Dataset: dataset (GitHub, maisiehapney/PlantCareApp). Classes: boston fern, cactus, chinese money plant, dragon tree, jade plant, orchid, peace lily, peacock plant, rubber plant, snake plant.

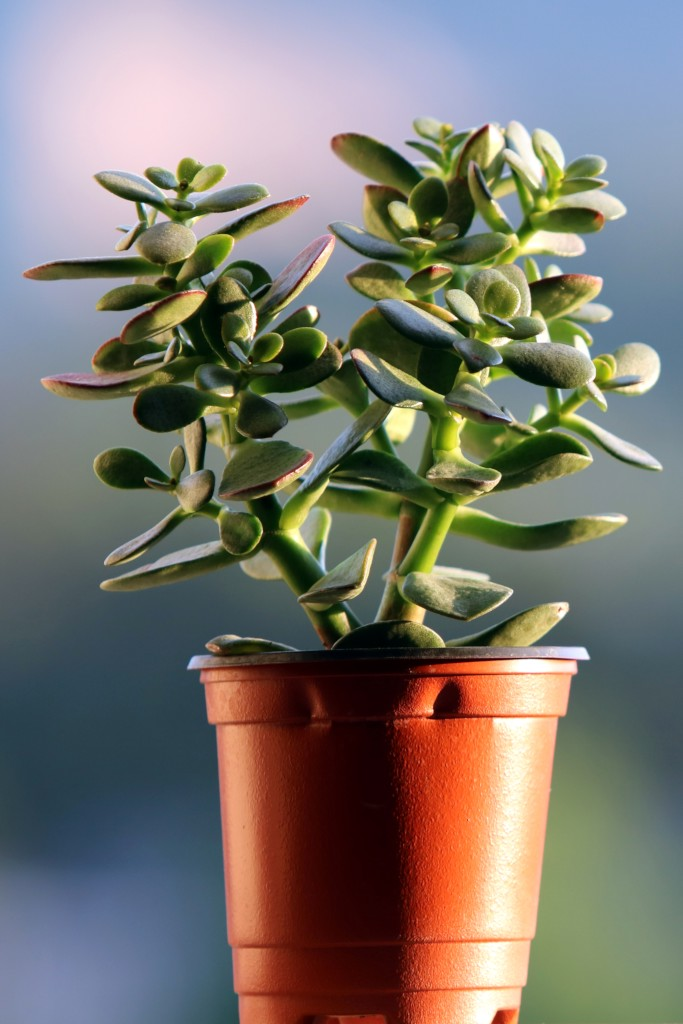
Label: jade plant

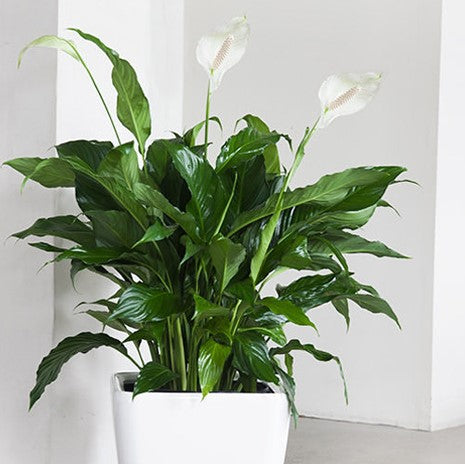
Label: peace lily

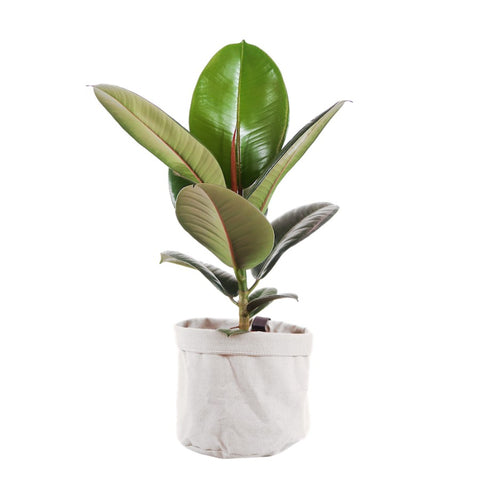
Label: rubber plant

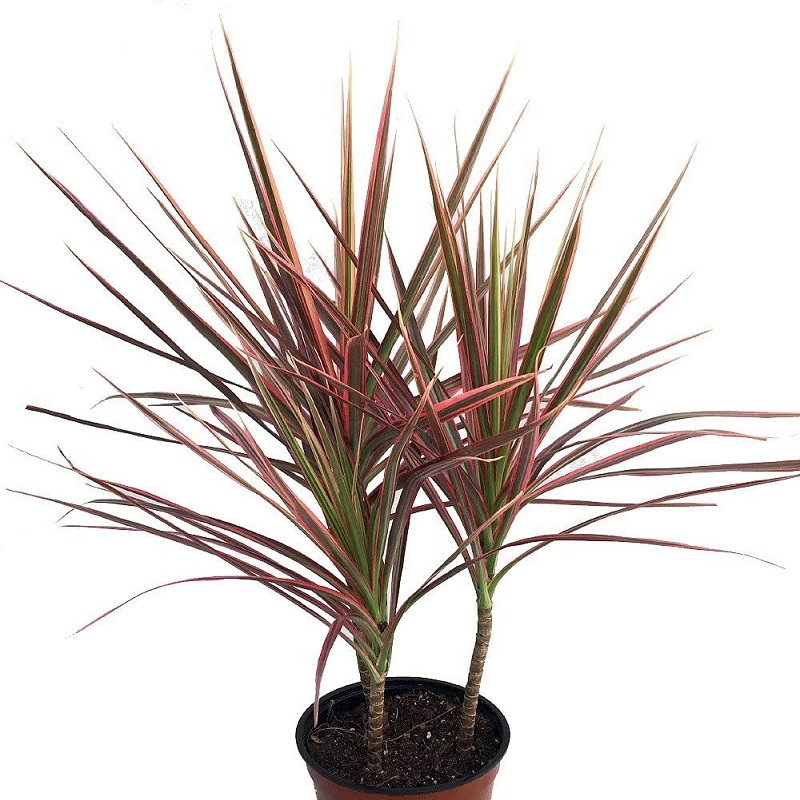
Label: dragon tree

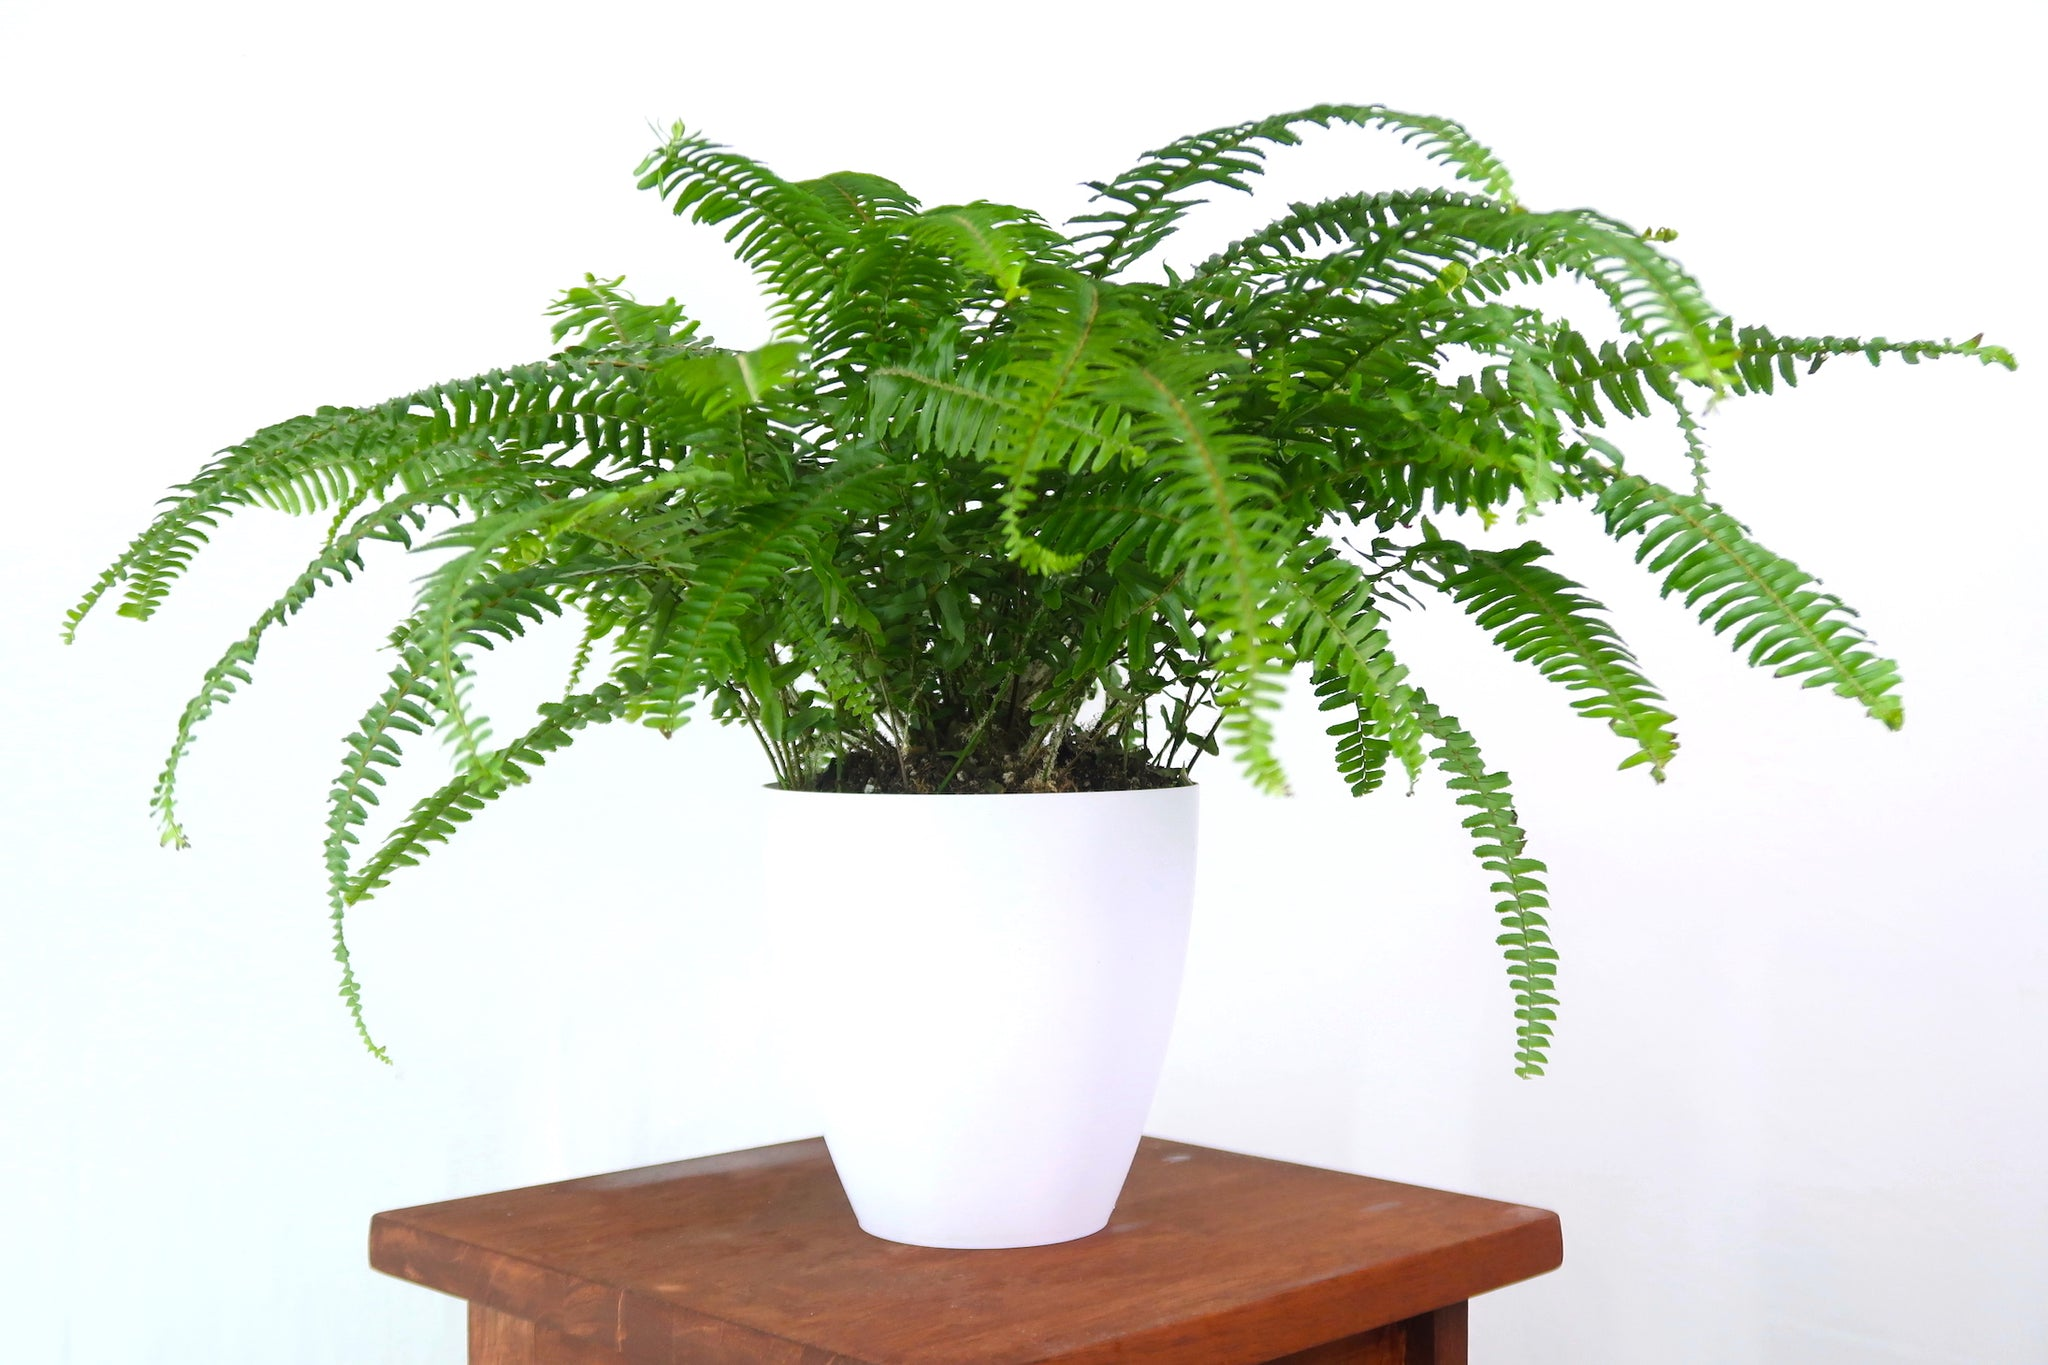
Label: boston fern

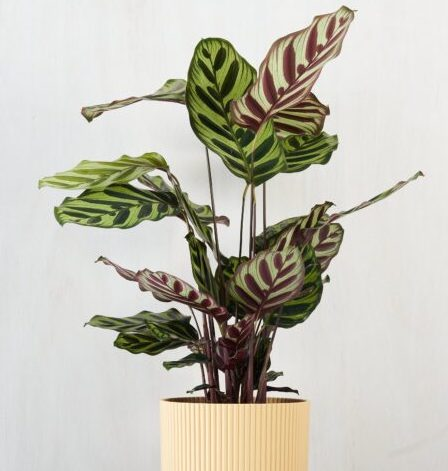
Label: peacock plant
